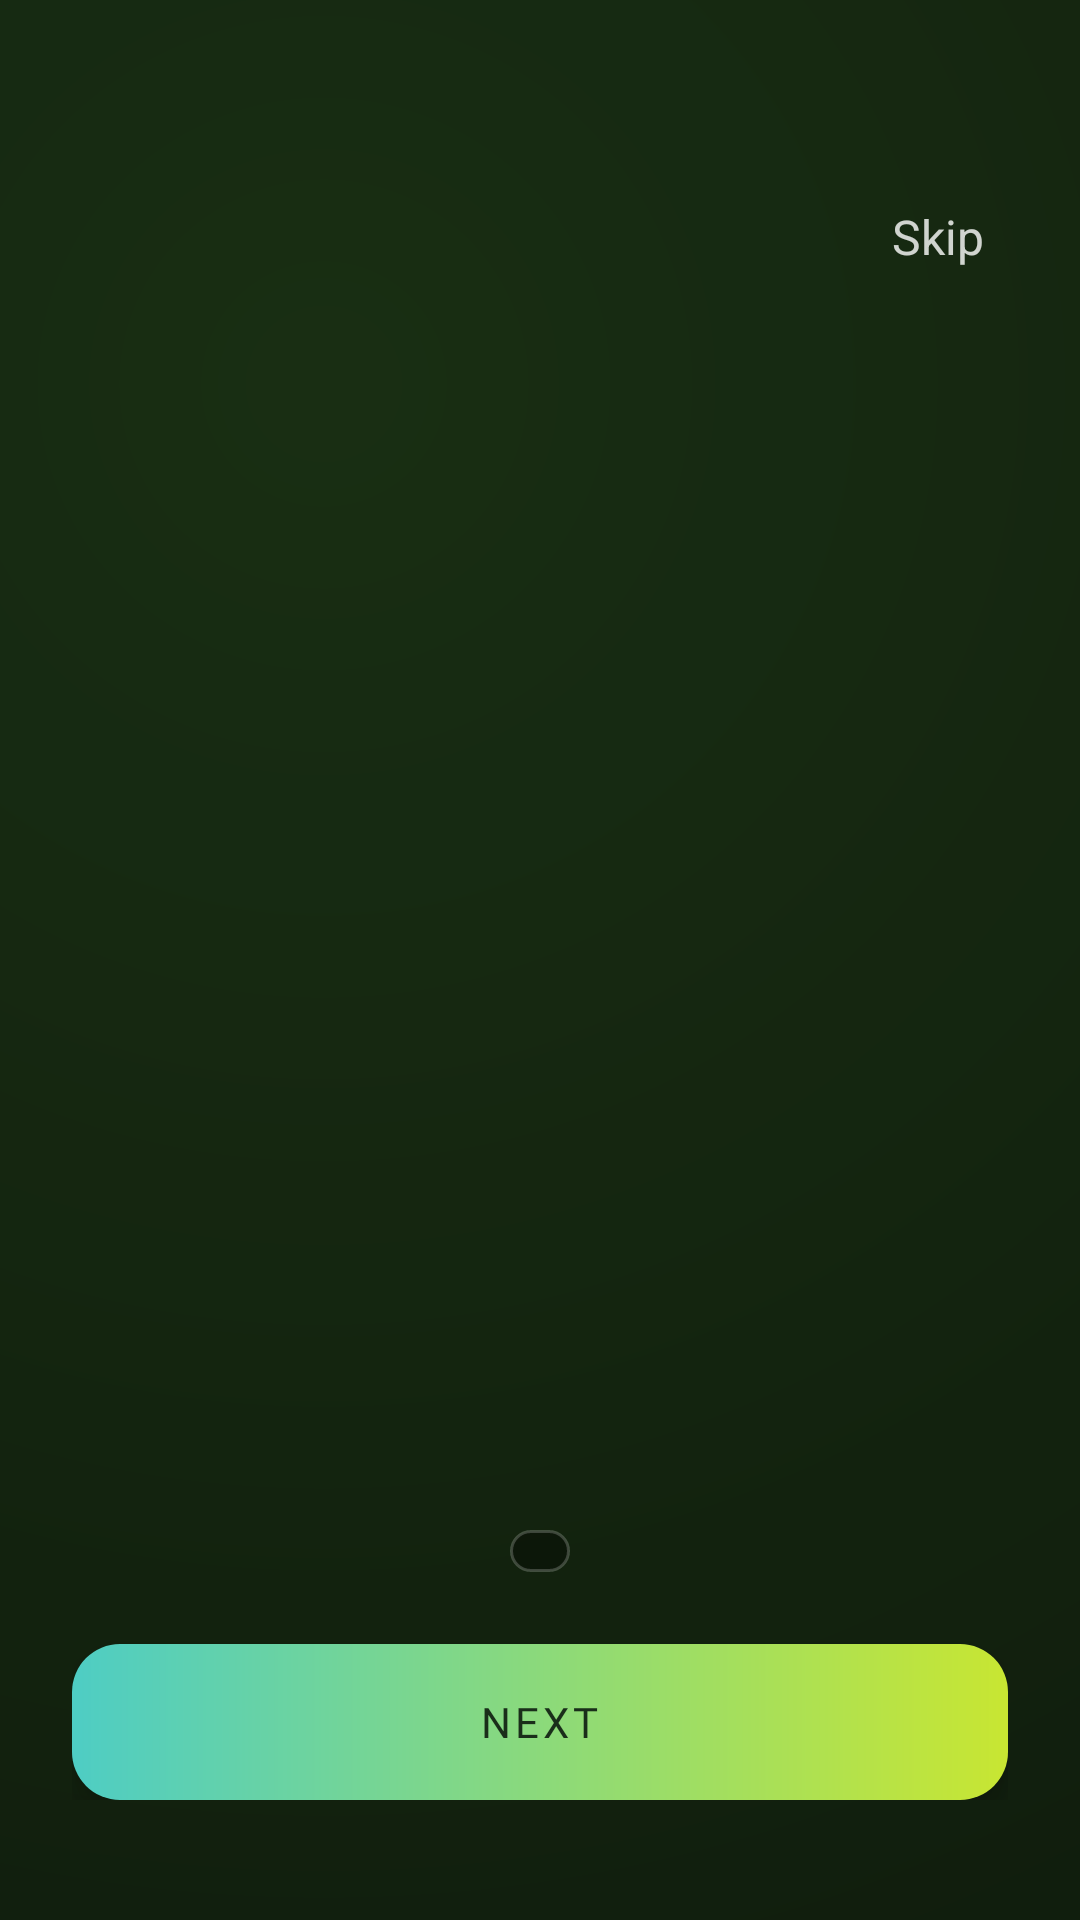

Produce the Android XML layout that renders to this screen, including the resource entries it uses.
<!-- AndroidManifest.xml: activity theme Theme.RainIQ -->
<!-- res/layout/activity_onboarding.xml -->
<?xml version="1.0" encoding="utf-8"?>
<FrameLayout
    xmlns:android="http://schemas.android.com/apk/res/android"
    android:layout_width="match_parent"
    android:layout_height="match_parent"
    android:background="@drawable/gradient_bg_dark_green">

    
    <View
        android:layout_width="match_parent"
        android:layout_height="match_parent"
        android:background="#33000000" />

    
    <androidx.viewpager2.widget.ViewPager2
        android:id="@+id/viewPager"
        android:layout_width="match_parent"
        android:layout_height="match_parent" />

    
    <LinearLayout
        android:id="@+id/bottomControls"
        android:layout_width="match_parent"
        android:layout_height="wrap_content"
        android:layout_gravity="bottom"
        android:orientation="vertical"
        android:paddingStart="24dp"
        android:paddingEnd="24dp"
        android:paddingBottom="40dp">

        
        <FrameLayout
            android:layout_width="wrap_content"
            android:layout_height="wrap_content"
            android:layout_gravity="center_horizontal"
            android:layout_marginBottom="24dp"
            android:background="@drawable/bg_onboarding_dots_pill"
            android:paddingStart="10dp"
            android:paddingEnd="10dp"
            android:paddingTop="7dp"
            android:paddingBottom="7dp">

            <LinearLayout
                android:id="@+id/dotsContainer"
                android:layout_width="wrap_content"
                android:layout_height="wrap_content"
                android:orientation="horizontal"
                android:gravity="center_vertical" />

        </FrameLayout>

        
        <FrameLayout
            android:layout_width="match_parent"
            android:layout_height="52dp"
            android:elevation="4dp"
            android:translationZ="2dp"
            android:background="@drawable/bg_button_primary"
            android:id="@+id/btnNext">

            <TextView
                android:id="@+id/tvNextLabel"
                android:layout_width="wrap_content"
                android:layout_height="wrap_content"
                android:layout_gravity="center"
                android:text="NEXT"
                style="@style/TextStyle.ButtonCta" />
        </FrameLayout>

    </LinearLayout>

    
    <TextView
        android:id="@+id/btnSkip"
        android:layout_width="wrap_content"
        android:layout_height="wrap_content"
        android:layout_gravity="top|end"
        android:layout_marginTop="56dp"
        android:layout_marginEnd="20dp"
        android:text="Skip"
        android:textColor="#CCFFFFFF"
        android:textSize="16sp"
        android:padding="12dp" />

</FrameLayout>
<!-- resources referenced by this layout -->
<resources>
  <!-- drawable bg_button_primary (drawable) -->
  <?xml version="1.0" encoding="utf-8"?>
  <ripple xmlns:android="http://schemas.android.com/apk/res/android"
      android:color="@color/accent_lime_dark">
      <item>
          <shape android:shape="rectangle">
              <gradient
                  android:type="linear"
                  android:angle="180"
                  android:startColor="#C8E632"
                  android:endColor="#4ECDC4" />
              <corners android:radius="@dimen/radius_button_primary" />
          </shape>
      </item>
  </ripple>
  <!-- drawable bg_onboarding_dots_pill (drawable) -->
  <?xml version="1.0" encoding="utf-8"?>
  <shape xmlns:android="http://schemas.android.com/apk/res/android"
      android:shape="rectangle">
      <solid android:color="#55000000" />
      <stroke
          android:width="1dp"
          android:color="#33FFFFFF" />
      <corners android:radius="100dp" />
  </shape>
  <!-- drawable gradient_bg_dark_green (drawable) -->
  <?xml version="1.0" encoding="utf-8"?>
  <shape xmlns:android="http://schemas.android.com/apk/res/android">
      <gradient
          android:type="radial"
          android:centerX="0.3"
          android:centerY="0.2"
          android:gradientRadius="1200dp"
          android:startColor="#1F3A18"
          android:endColor="#080E07" />
  </shape>
  <style name="TextStyle.ButtonCta">
          <item name="android:textSize">14sp</item>
          <item name="android:fontFamily">@font/sf_pro_display_medium</item>
          <item name="android:textColor">@color/text_on_light_glass</item>
          <item name="android:textAllCaps">true</item>
          <item name="android:letterSpacing">0.094</item>
      </style>
  <color name="accent_lime_dark">#9DB520</color>
  <dimen name="radius_button_primary">16dp</dimen>
  <color name="text_on_light_glass">#1A2E1A</color>
  <color name="accent_lime">#C8E632</color>
  <color name="bg_mid">#1C2B18</color>
  <color name="text_primary">#FFFFFF</color>
  <color name="accent_teal">#4ECDC4</color>
  <color name="accent_orange">#E8692A</color>
  <color name="accent_red_soft">#E05555</color>
  <color name="bg_dark">#111D0F</color>
  <color name="bg_forest">#152010</color>
  <color name="bg_deepest">#0A150A</color>
  <style name="ShapeAppearance.RainIQ.Small" parent="ShapeAppearance.Material3.SmallComponent">
          <item name="cornerSize">16dp</item>
      </style>
  <style name="ShapeAppearance.RainIQ.Medium" parent="ShapeAppearance.Material3.MediumComponent">
          <item name="cornerSize">20dp</item>
      </style>
  <style name="ShapeAppearance.RainIQ.Large" parent="ShapeAppearance.Material3.LargeComponent">
          <item name="cornerSize">24dp</item>
      </style>
</resources>
